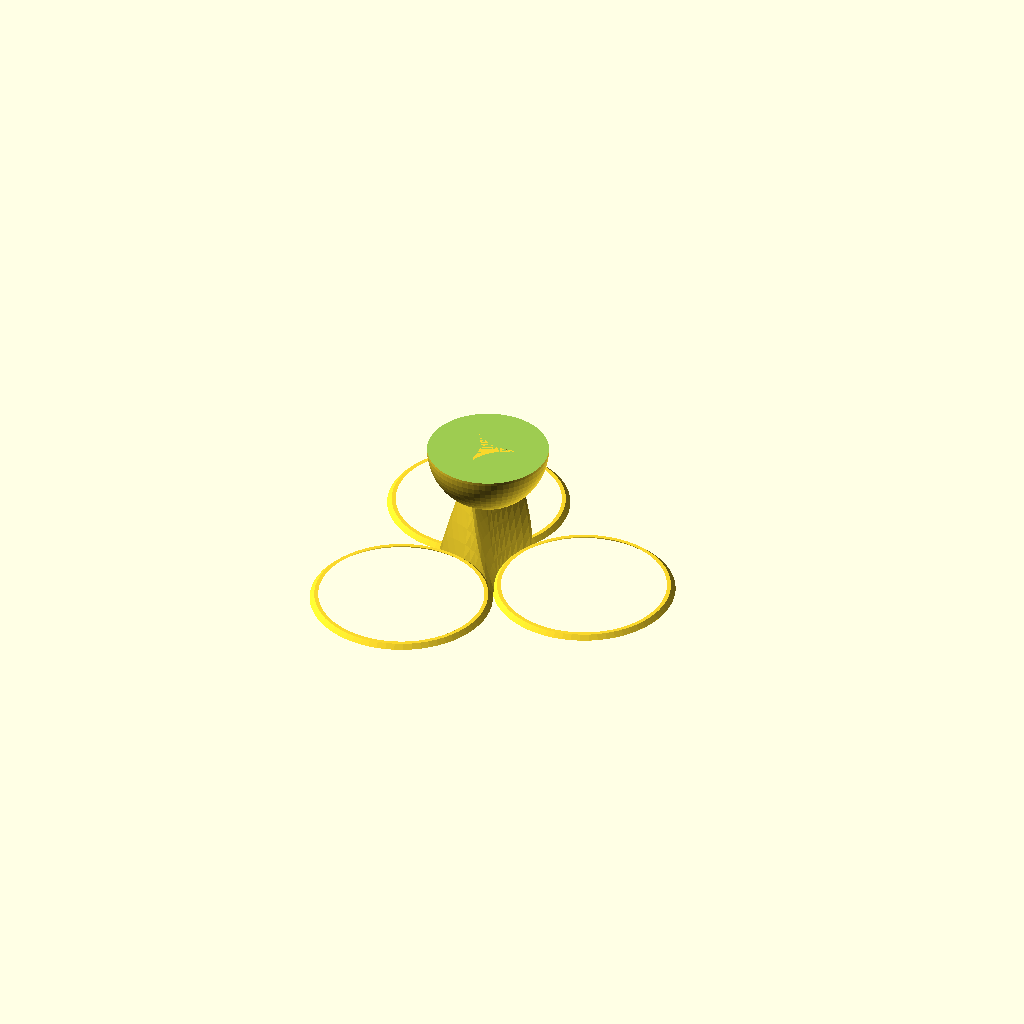
Cell 1 — every parameter at its default value.
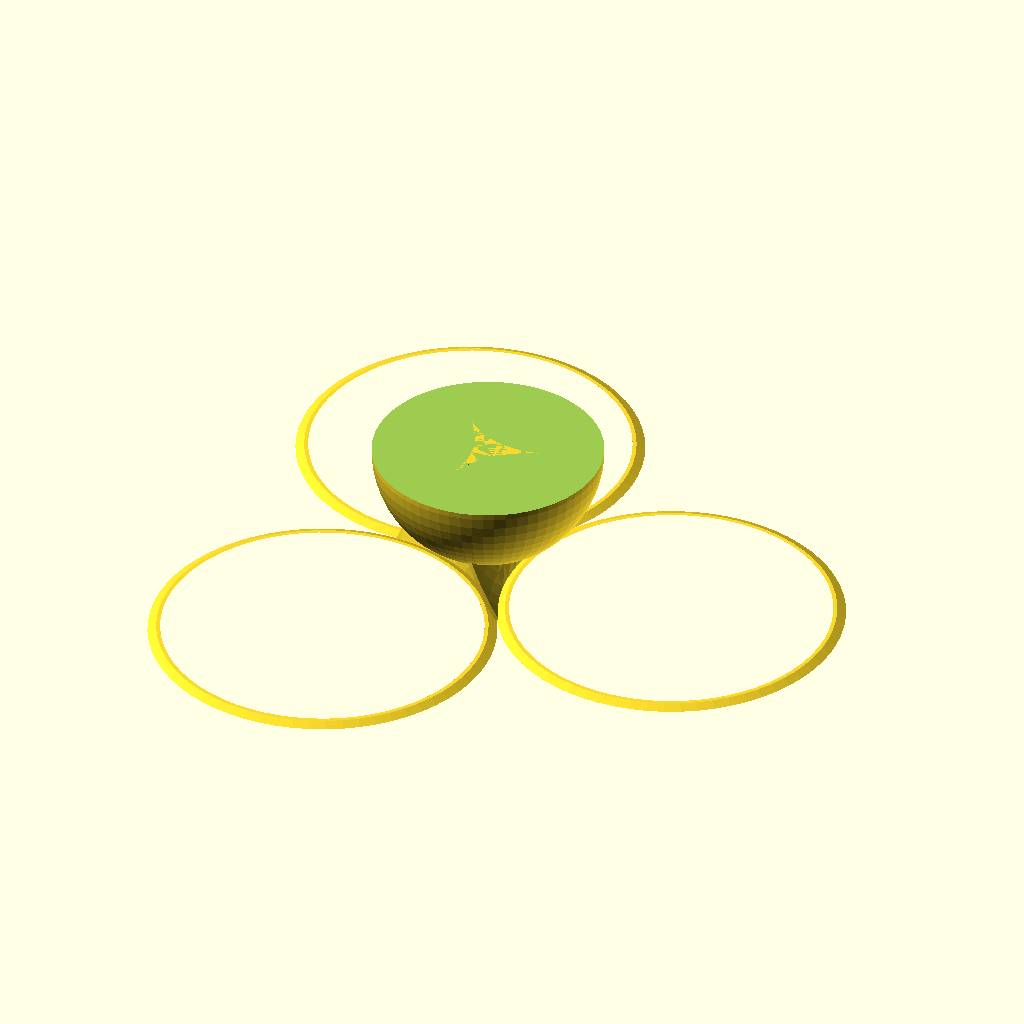
Cell 2: bottle_bottom_radius = 60 (everything else at default).
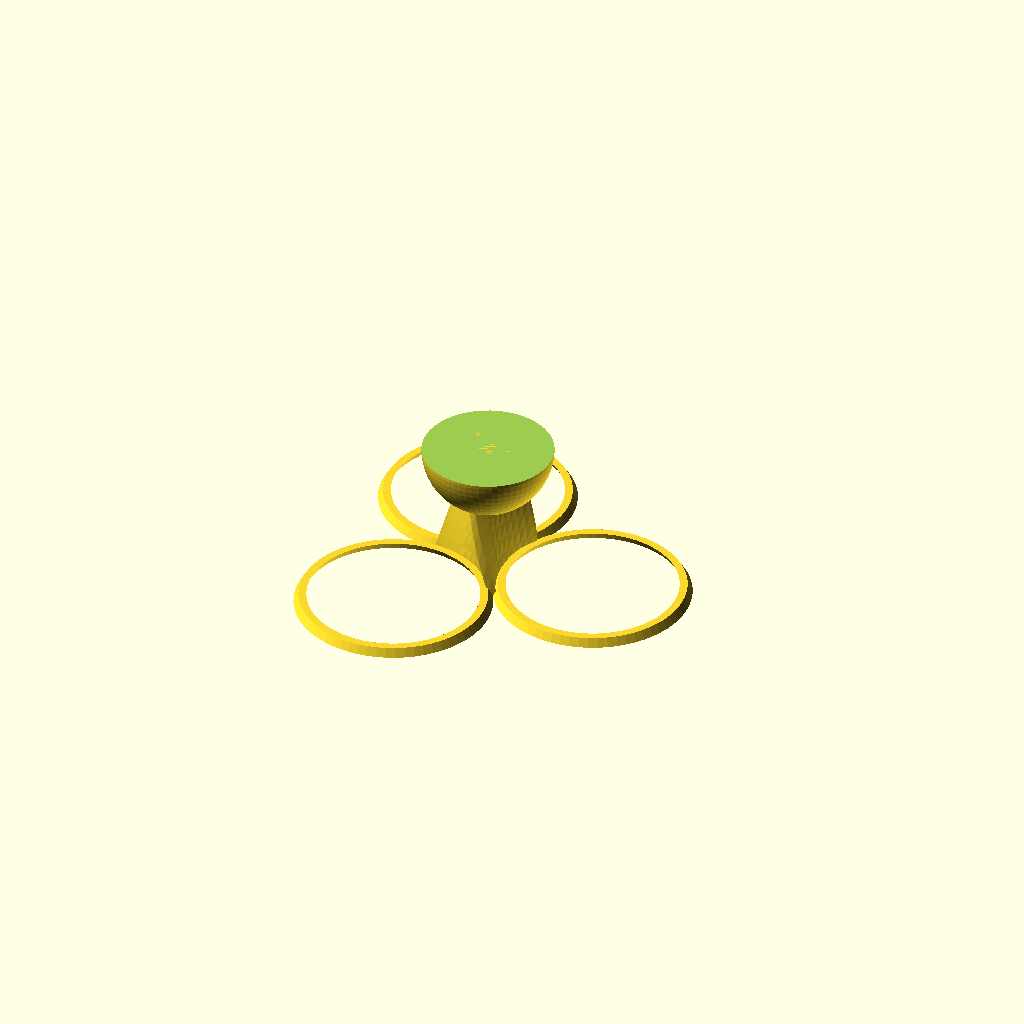
Cell 3 — thickness set to 3, the other parameters unchanged.
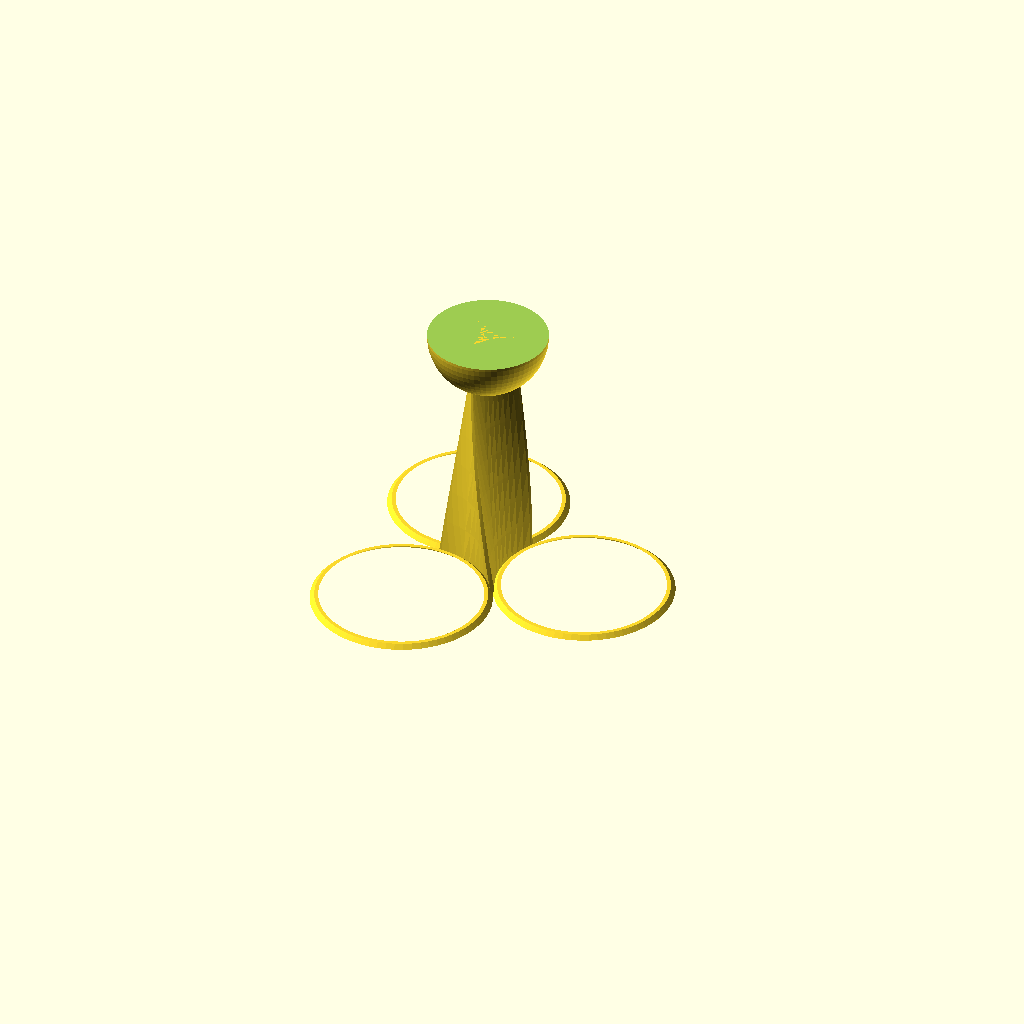
Cell 4 — height set to 100, the other parameters unchanged.
One fixed orthographic camera (rotation 55°, 0°, 25°; colour scheme Cornfield) for every cell.
OpenSCAD source file scadFiles/1697270/2638346.scad:
bottle_bottom_radius = 30;

thickness = 1.5;

height = 50;



module frame(thickness) {

    difference() {

        children();

        offset(r = -thickness) children();

    }

}



module plastic_bottle_jewelry_holder(bottle_bottom_radius, height, thickness) {

    $fn = 64;

	

	ring_outer_r = bottle_bottom_radius + 2 * thickness;

	

    gravity_center_to_apex = ring_outer_r / cos(30);

	

	for(i = [0:120:240]) {

		rotate(i) 

		    translate([gravity_center_to_apex, 0, 0]) 

				linear_extrude(thickness, scale = 0.95) 

						frame(thickness)

  						    circle(ring_outer_r);

	}



	linear_extrude(height, twist = 45, scale = 0.5) difference() {

		circle(gravity_center_to_apex, $fn = 3);

		for(i = [0:120:240]) {		

			rotate(i) 

			    translate([gravity_center_to_apex, 0, 0])

                    circle(ring_outer_r - thickness / 2);

		}

	}



	translate([0, 0, height]) difference() {

		sphere(ring_outer_r / 1.5);

		linear_extrude(ring_outer_r) 

			square([ring_outer_r * 2, ring_outer_r * 2], center = true);

	}

}



plastic_bottle_jewelry_holder(bottle_bottom_radius, height, thickness);
Parameter table extracted from the source (name, type, default, range or options):
bottle_bottom_radius: number, default 30
thickness: number, default 1.5
height: number, default 50
